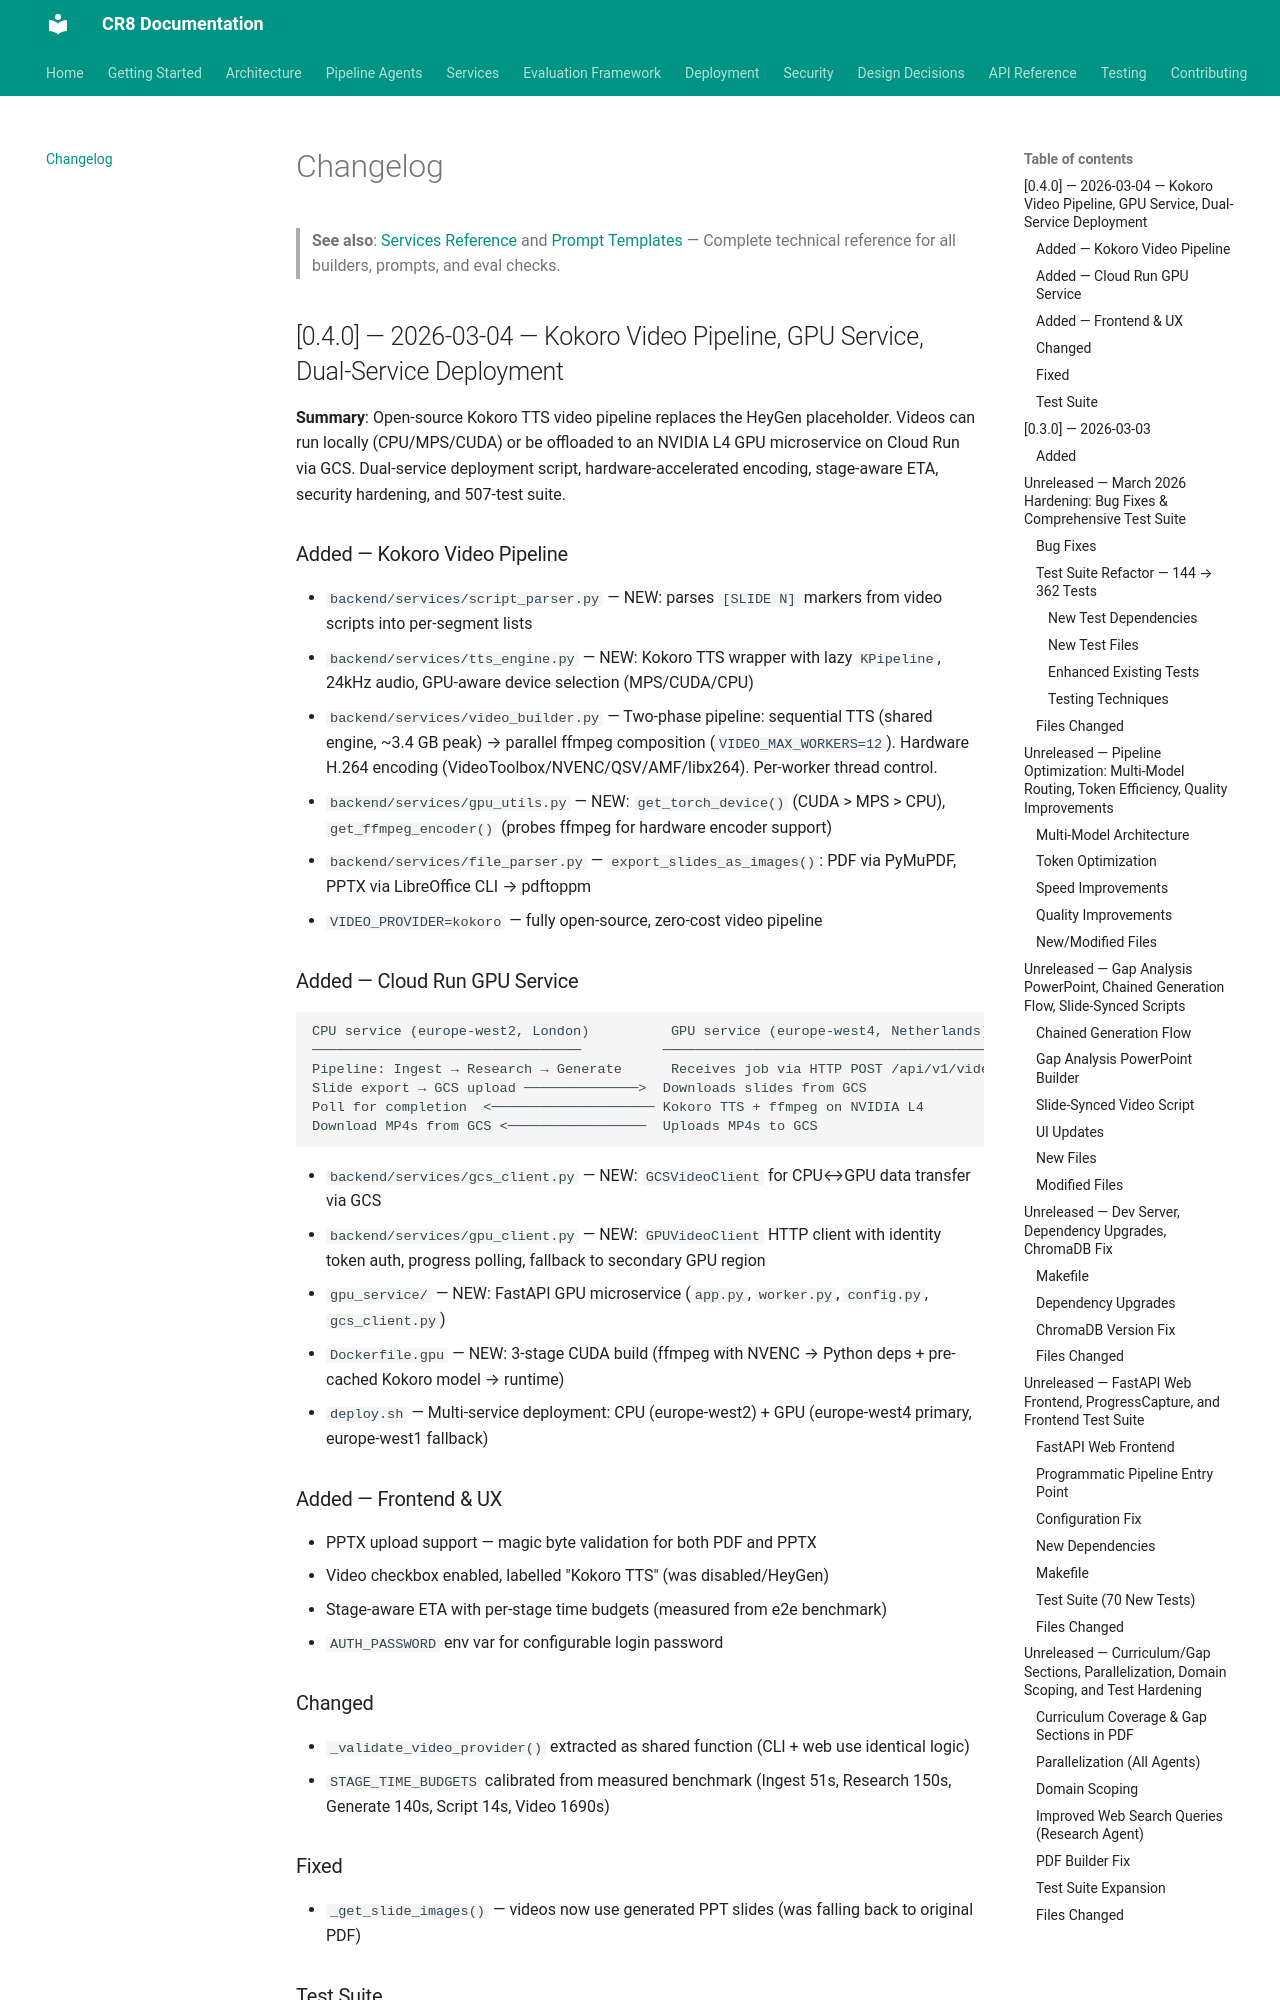

repository: jaggernaut007/CR8 · page: changelog/index.html · generator: mkdocs

# Changelog

> **See also**: [Services Reference](services/index.md) and [Prompt Templates](agents/prompts.md) — Complete technical reference for all builders, prompts, and eval checks.

## Unreleased — March 2026 Hardening: Bug Fixes & Comprehensive Test Suite

**Summary**: Fixed 10 production-ready bugs across the eval harness, pipeline agents, and video builder. Grew the test suite from 144 → 362 tests (+218) using modern testing practices: property-based testing with `hypothesis`, snapshot regression testing with `syrupy`, LangGraph graph integration tests, and full mock isolation for all agent tests. Zero real API calls in the full suite.

---

### Bug Fixes

| File | Bug | Fix |
|------|-----|-----|
| `backend/evals/harness/comparator.py` | Per-criterion mean used sum of all scores instead of mean per variant | Fixed to compute per-criterion mean correctly across cases |
| `backend/evals/judges/base_judge.py` | Unparseable judge response returned fake `score=1` | Returns `[]` on parse failure — lets callers handle gracefully |
| `backend/evals/harness/scorer.py` | `compute_weighted_total([])` raised `ZeroDivisionError` | Returns `0.0` for empty list |
| `backend/evals/config.py` | No validation that `DEEPSEEK_API_KEY` was set before judge calls | Added `require_judge_key()` called in `BaseJudge.__init__` |
| `backend/pipeline/agent_ingest.py` | `json.JSONDecodeError` during topic extraction crashed ingest | Fallback to single-topic `"Curriculum Overview"` with warning |
| `backend/pipeline/agent_research.py` | Tavily search futures had no timeout — could hang indefinitely | `future.result(timeout=30)` with per-search exception catch |
| `backend/pipeline/state.py` | `output_formats` field missing from `PipelineState` | Added `output_formats: str` field |
| `backend/run_pipeline.py` | `output_formats` not passed in initial state | Initial state now includes `output_formats` |
| `backend/services/video_builder.py` | `_process_single_video` silently produced corrupt output if status response had no URL | Raises `RuntimeError("No download URL")` on missing URL key |
| `backend/pipeline/agent_generate.py` | `output_formats` read from `settings` instead of `state` | Now reads `state.get("output_formats", settings.output_formats)` |

---

### Test Suite Refactor — 144 → 362 Tests

#### New Test Dependencies

Added to `pyproject.toml` dev extras:

```toml
"syrupy>=4.0",        # snapshot/golden file testing
"hypothesis>=6.100",  # property-based testing
```
